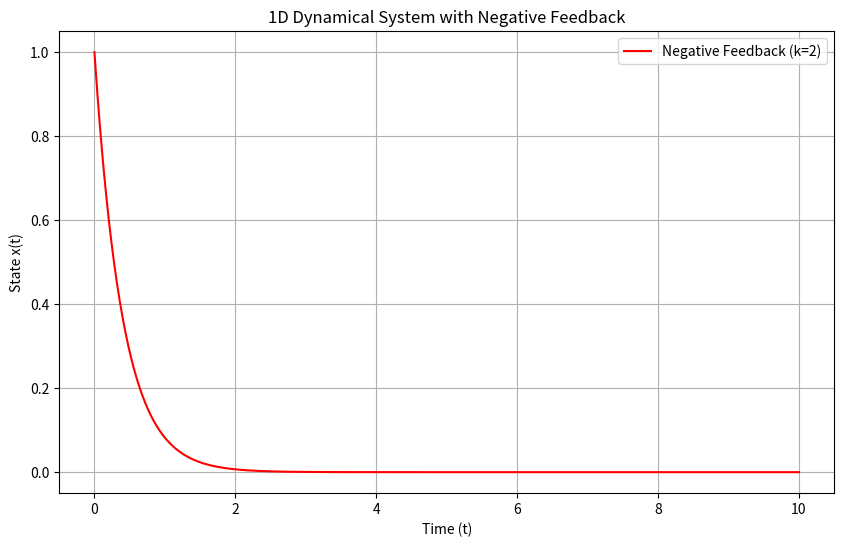
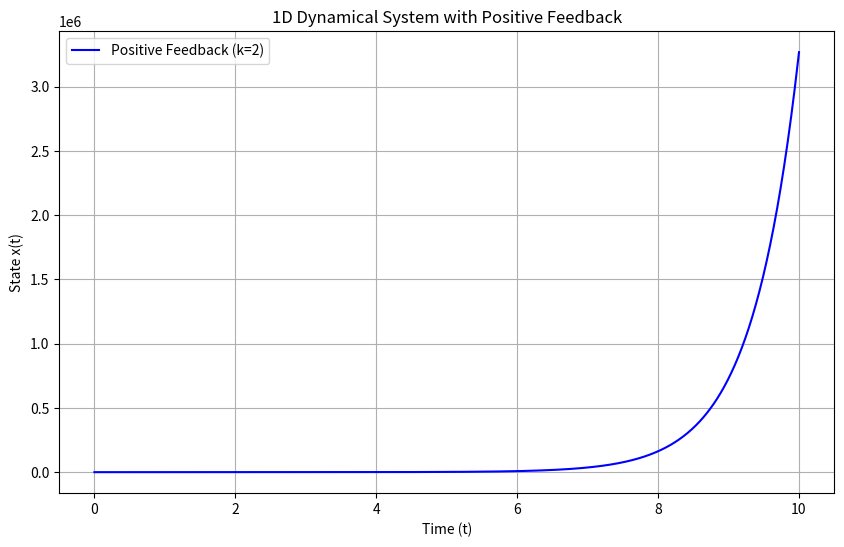

Recreate these plots in Python, in order.
import numpy as np
import matplotlib.pyplot as plt
from scipy.integrate import odeint

"""
Example 1 

Role of feedback in closed-loop dynamical systems

system: 1D linear ordinary differential equation 
controller: linear state feedback

"""


# Define the system with feedback
def system(x, t, a, b, k, feedback_type):
    if feedback_type == 'positive':
        u = k * x  # Positive feedback
    elif feedback_type == 'negative':
        u = -k * x  # Negative feedback
    else:
        u = 0

    dxdt = -a * x + b * u  # Dynamics of the system
    return dxdt


# Parameters
a = 0.5  # Dissipation constant (decay if a > 0)
b = 1.0  # Control influence on the system
k = 2.0 # feedback gain

# Initial condition
x0 = 1.0  # Initial state

# Time vector
t = np.linspace(0, 10, 1000)

# Solve the system for positive feedback
x_positive = odeint(system, x0, t, args=(a, b, k, 'positive'))

# Solve the system for negative feedback
x_negative = odeint(system, x0, t, args=(a, b, k, 'negative'))

# Plot results
plt.figure(figsize=(10, 6))
plt.plot(t, x_negative, label="Negative Feedback (k=2)", color='r')
plt.title('1D Dynamical System with Negative Feedback')
plt.xlabel('Time (t)')
plt.ylabel('State x(t)')
plt.legend()
plt.grid(True)
plt.show(block=True)

plt.figure(figsize=(10, 6))
plt.plot(t, x_positive, label="Positive Feedback (k=2)", color='b')
plt.title('1D Dynamical System with Positive Feedback')
plt.xlabel('Time (t)')
plt.ylabel('State x(t)')
plt.legend()
plt.grid(True)
plt.show(block=True)

